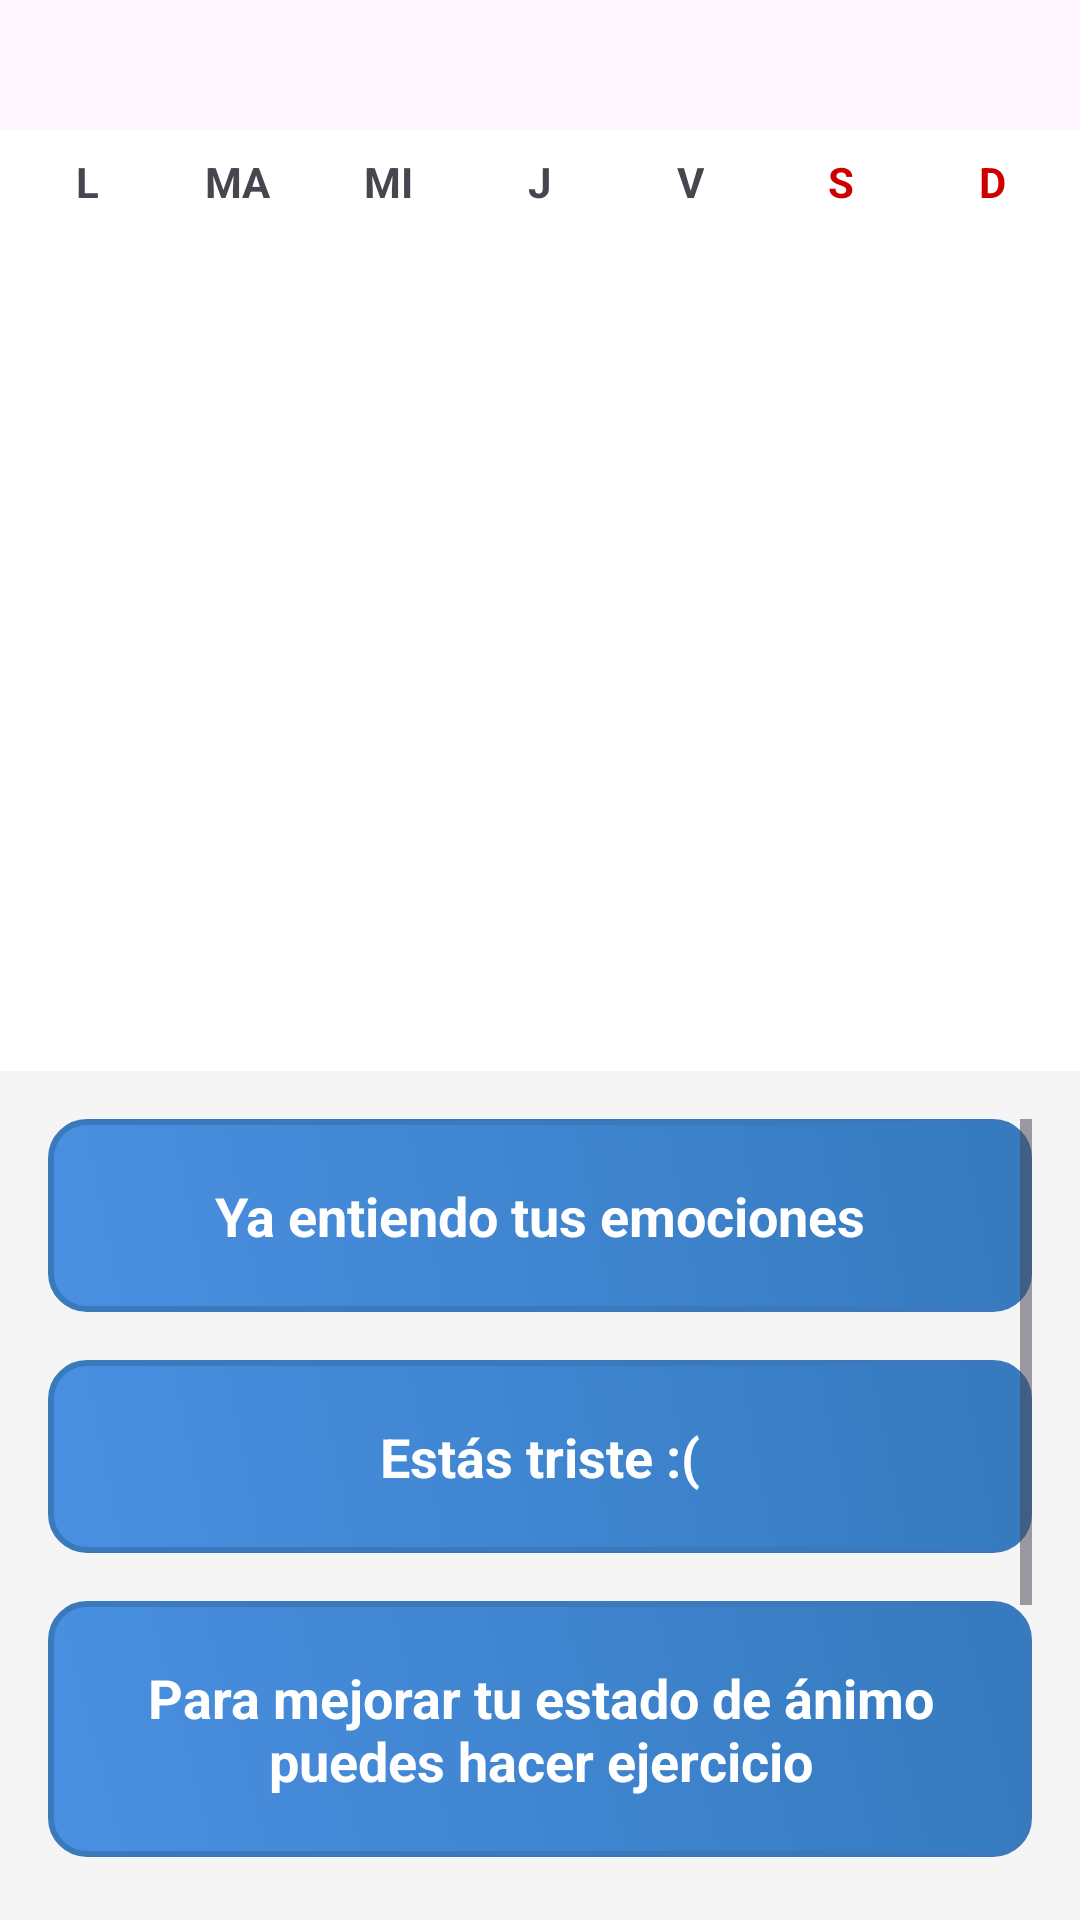

This screen was rendered from an Android layout file. Write that file and the resources it references.
<!-- AndroidManifest.xml: application theme Theme.ApoyoVirtual -->
<!-- res/layout/calendario.xml -->
<?xml version="1.0" encoding="utf-8"?>
<LinearLayout xmlns:android="http://schemas.android.com/apk/res/android"
    xmlns:app="http://schemas.android.com/apk/res-auto"
    xmlns:tools="http://schemas.android.com/tools"
    android:layout_width="match_parent"
    android:layout_height="match_parent"
    android:orientation="vertical"
    tools:context=".calendarioActivity">

    
    <LinearLayout
        android:id="@+id/llMonthNavigation"
        android:layout_width="match_parent"
        android:layout_height="wrap_content"
        android:orientation="horizontal"
        android:gravity="center_vertical"
        android:padding="8dp">

        <ImageButton
            android:id="@+id/btnPreviousMonth"
            android:layout_width="wrap_content"
            android:layout_height="wrap_content"
            android:src="@drawable/ic_chevron_left"
            android:background="?attr/selectableItemBackgroundBorderless"
            android:contentDescription="Mes anterior"
            android:onClick="onPreviousMonthClick" />

        <TextView
            android:id="@+id/tvMonthYear"
            android:layout_width="0dp"
            android:layout_height="wrap_content"
            android:layout_weight="1"
            android:gravity="center"
            android:textSize="20sp"
            android:textStyle="bold"
            tools:text="Diciembre 2023" />

        <ImageButton
            android:id="@+id/btnNextMonth"
            android:layout_width="wrap_content"
            android:layout_height="wrap_content"
            android:src="@drawable/ic_chevron_right"
            android:background="?attr/selectableItemBackgroundBorderless"
            android:contentDescription="Mes siguiente"
            android:onClick="onNextMonthClick" />
    </LinearLayout>

    
    <LinearLayout
        android:layout_width="match_parent"
        android:layout_height="wrap_content"
        android:orientation="horizontal"
        android:paddingStart="4dp"
        android:paddingEnd="4dp"
        android:paddingTop="8dp"
        android:paddingBottom="4dp"
        android:background="@android:color/white">

        <TextView
            android:layout_width="0dp"
            android:layout_height="wrap_content"
            android:layout_weight="1"
            android:gravity="center"
            android:text="L"
            android:textStyle="bold" />

        <TextView
            android:layout_width="0dp"
            android:layout_height="wrap_content"
            android:layout_weight="1"
            android:gravity="center"
            android:text="MA"
            android:textStyle="bold" />

        <TextView
            android:layout_width="0dp"
            android:layout_height="wrap_content"
            android:layout_weight="1"
            android:gravity="center"
            android:text="MI"
            android:textStyle="bold" />

        <TextView
            android:layout_width="0dp"
            android:layout_height="wrap_content"
            android:layout_weight="1"
            android:gravity="center"
            android:text="J"
            android:textStyle="bold" />

        <TextView
            android:layout_width="0dp"
            android:layout_height="wrap_content"
            android:layout_weight="1"
            android:gravity="center"
            android:text="V"
            android:textStyle="bold" />

        <TextView
            android:layout_width="0dp"
            android:layout_height="wrap_content"
            android:layout_weight="1"
            android:gravity="center"
            android:text="S"
            android:textStyle="bold"
            android:textColor="@android:color/holo_red_dark"/>

        <TextView
            android:layout_width="0dp"
            android:layout_height="wrap_content"
            android:layout_weight="1"
            android:gravity="center"
            android:text="D"
            android:textStyle="bold"
            android:textColor="@android:color/holo_red_dark"/>

    </LinearLayout>

    
    <GridLayout
        android:id="@+id/gridLayoutCalendarDays"
        android:layout_width="match_parent"
        android:layout_height="0dp"
        android:layout_weight="1"
        android:columnCount="7"
        android:rowCount="6"
        android:padding="4dp"
        android:background="@android:color/white"/>

    
    <ScrollView
        android:layout_width="match_parent"
        android:layout_height="0dp"
        android:layout_weight="1"
        android:padding="16dp"
        android:background="#F5F5F5">

        <LinearLayout
            android:layout_width="match_parent"
            android:layout_height="wrap_content"
            android:orientation="vertical"
            android:gravity="center">

            
            <TextView
                android:id="@+id/message1"
                android:layout_width="match_parent"
                android:layout_height="wrap_content"
                android:layout_marginBottom="16dp"
                android:padding="20dp"
                android:background="@drawable/message_background"
                android:gravity="center"
                android:text="Ya entiendo tus emociones"
                android:textColor="@android:color/white"
                android:textSize="18sp"
                android:textStyle="bold" />

            
            <TextView
                android:id="@+id/message2"
                android:layout_width="match_parent"
                android:layout_height="wrap_content"
                android:layout_marginBottom="16dp"
                android:padding="20dp"
                android:background="@drawable/message_background"
                android:gravity="center"
                android:text="Estás triste :("
                android:textColor="@android:color/white"
                android:textSize="18sp"
                android:textStyle="bold" />

            
            <TextView
                android:id="@+id/message3"
                android:layout_width="match_parent"
                android:layout_height="wrap_content"
                android:layout_marginBottom="16dp"
                android:padding="20dp"
                android:background="@drawable/message_background"
                android:gravity="center"
                android:text="Para mejorar tu estado de ánimo puedes hacer ejercicio"
                android:textColor="@android:color/white"
                android:textSize="18sp"
                android:textStyle="bold" />

            
            <TextView
                android:id="@+id/message4"
                android:layout_width="match_parent"
                android:layout_height="wrap_content"
                android:layout_marginBottom="16dp"
                android:padding="20dp"
                android:background="@drawable/message_background"
                android:gravity="center"
                android:text="Evita los alimentos poco saludables"
                android:textColor="@android:color/white"
                android:textSize="18sp"
                android:textStyle="bold" />

            
            <LinearLayout
                android:layout_width="match_parent"
                android:layout_height="wrap_content"
                android:orientation="horizontal"
                android:gravity="center"
                android:layout_marginTop="16dp"
                android:padding="8dp">

                
                <Button
                    android:id="@+id/btnRegresar"
                    android:layout_width="0dp"
                    android:layout_height="wrap_content"
                    android:layout_weight="1"
                    android:layout_marginEnd="8dp"
                    android:text="Regresar"
                    android:textSize="16sp"
                    android:background="@drawable/button_background"
                    android:textColor="@android:color/white"
                    android:onClick="onRegresarClick" />

                
                <Button
                    android:id="@+id/btnAnalizar"
                    android:layout_width="0dp"
                    android:layout_height="wrap_content"
                    android:layout_weight="1"
                    android:layout_marginStart="8dp"
                    android:text="Analizar"
                    android:textSize="16sp"
                    android:background="@drawable/button_background"
                    android:textColor="@android:color/white"
                    android:onClick="onAnalizarClick" />

            </LinearLayout>

        </LinearLayout>
    </ScrollView>

</LinearLayout>
<!-- resources referenced by this layout -->
<resources>
  <!-- drawable button_background (drawable) -->
  <?xml version="1.0" encoding="utf-8"?>
  <shape xmlns:android="http://schemas.android.com/apk/res/android"
      android:shape="rectangle">
      <corners android:radius="8dp" />
      <gradient
          android:startColor="#4A90E2"
          android:endColor="#357ABD"
          android:angle="45" />
  </shape>
  <!-- drawable message_background (drawable) -->
  <?xml version="1.0" encoding="utf-8"?>
  <shape xmlns:android="http://schemas.android.com/apk/res/android"
      android:shape="rectangle">
      <corners android:radius="12dp" />
      <gradient
          android:startColor="#4A90E2"
          android:endColor="#357ABD"
          android:angle="45" />
      <stroke
          android:width="2dp"
          android:color="#3A7ABC" />
  </shape>
  <style name="Theme.ApoyoVirtual" parent="Base.Theme.ApoyoVirtual" />
  <style name="Base.Theme.ApoyoVirtual" parent="Theme.Material3.DayNight.NoActionBar">
          
          
      </style>
</resources>
